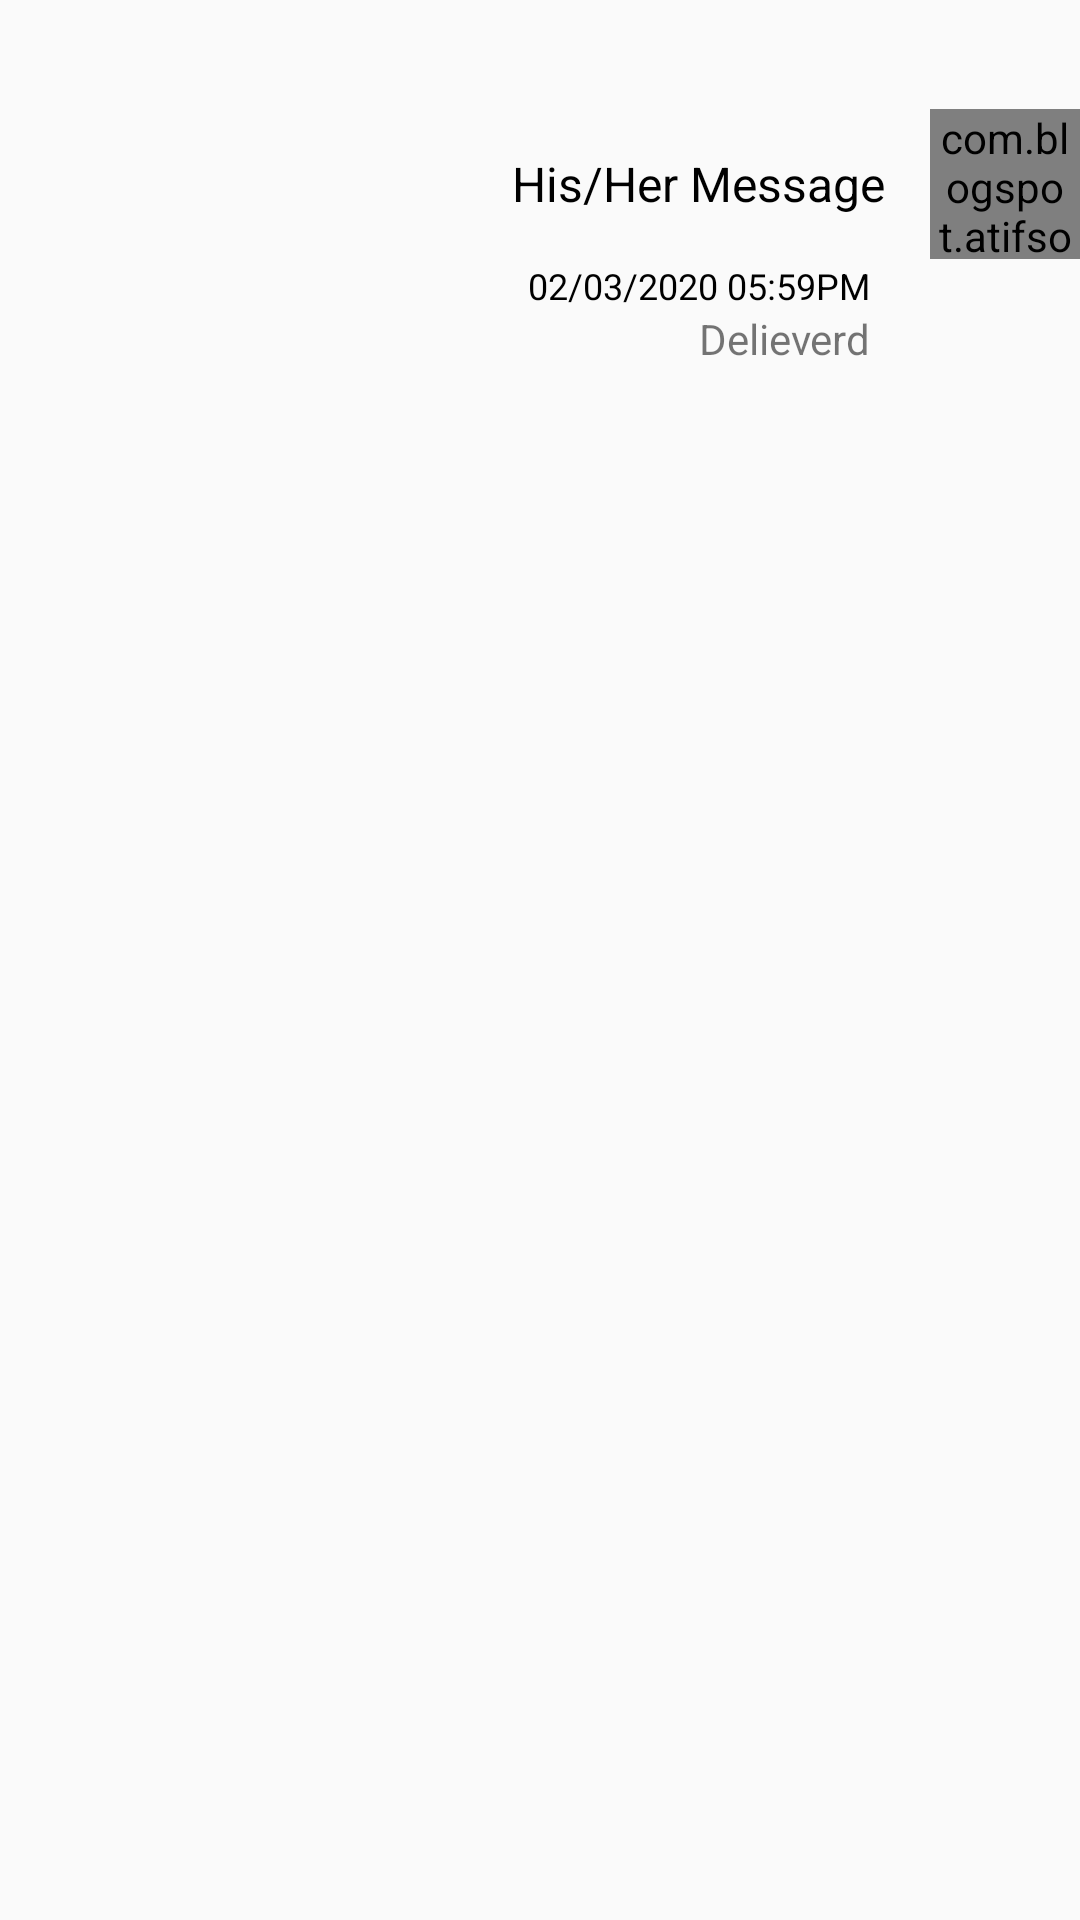

Android layout source for this screen:
<!-- AndroidManifest.xml: application theme AppTheme -->
<!-- res/layout/sender_chat_right.xml -->
<?xml version="1.0" encoding="utf-8"?>
<LinearLayout xmlns:android="http://schemas.android.com/apk/res/android"
    xmlns:app="http://schemas.android.com/apk/res-auto"
    xmlns:tools="http://schemas.android.com/tools"
    android:orientation="vertical"
    android:layout_width="match_parent"
    android:layout_marginStart="50dp"
    android:id="@+id/messageLayout"
    android:layout_height="wrap_content"
    android:layout_marginLeft="50dp">

    <androidx.constraintlayout.widget.ConstraintLayout
        android:layout_width="match_parent"
        android:layout_height="wrap_content">

        <com.blogspot.atifsoftwares.circularimageview.CircularImageView
            android:id="@+id/senderProfileImage"
            android:layout_width="50dp"
            android:layout_height="50dp"
            android:src="@drawable/ic_default_image"
            app:c_border_color="@null"
            app:layout_constraintBottom_toBottomOf="parent"
            app:layout_constraintEnd_toEndOf="parent"
            app:layout_constraintTop_toTopOf="parent" />

        <TextView
            android:id="@+id/receiverMessage"
            android:layout_width="wrap_content"
            android:layout_height="wrap_content"
            android:background="@drawable/bg_sender"
            android:gravity="end"
            android:padding="15dp"
            android:text="His/Her Message"
            android:textAlignment="textEnd"
            android:textColor="@color/black"
            android:textSize="16sp"
            app:layout_constraintBottom_toBottomOf="@+id/senderProfileImage"
            app:layout_constraintEnd_toStartOf="@+id/senderProfileImage"
            app:layout_constraintTop_toTopOf="@+id/senderProfileImage" />

        <TextView
            android:id="@+id/receiverTimeTV"
            android:layout_width="wrap_content"
            android:layout_height="wrap_content"
            android:text="02/03/2020 05:59PM"
            android:textColor="@color/black"
            android:textSize="12sp"
            app:layout_constraintEnd_toStartOf="@+id/senderProfileImage"
            app:layout_constraintStart_toStartOf="@+id/receiverMessage"
            app:layout_constraintTop_toBottomOf="@+id/receiverMessage" />

        <TextView
            android:id="@+id/isSeenTextView"
            android:layout_width="wrap_content"
            android:layout_height="wrap_content"
            android:gravity="end"
            android:text="Delieverd"
            android:textAlignment="textEnd"
            app:layout_constraintBottom_toBottomOf="parent"
            app:layout_constraintEnd_toEndOf="@+id/receiverTimeTV"
            app:layout_constraintTop_toBottomOf="@+id/receiverTimeTV"
            tools:visibility="gone" />


    </androidx.constraintlayout.widget.ConstraintLayout>


</LinearLayout>
<!-- resources referenced by this layout -->
<resources>
  <color name="black">#000000</color>
  <style name="AppTheme" parent="Theme.AppCompat.Light.DarkActionBar">
          
          <item name="colorPrimary">#3F51B5</item>
          <item name="colorPrimaryDark">#303F9F</item>
          <item name="colorAccent">#3F51B5</item>
      </style>
</resources>
